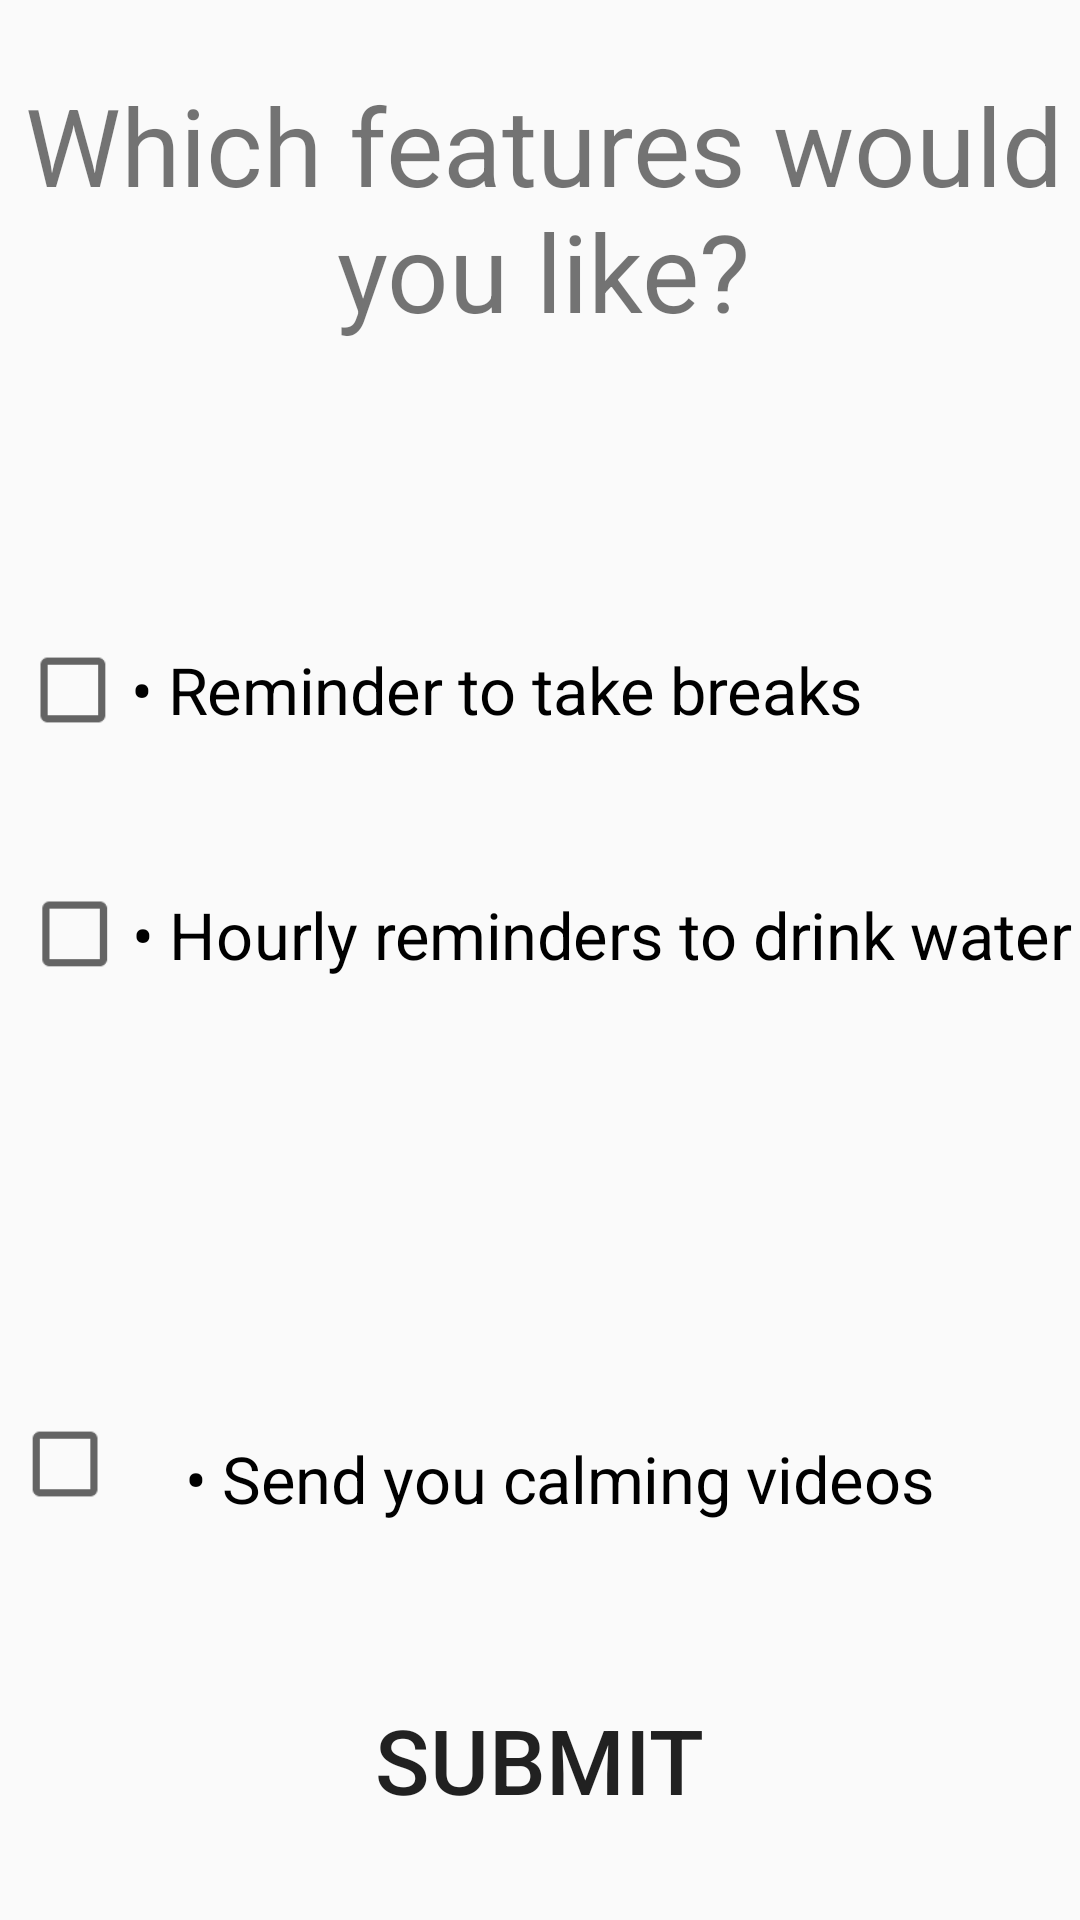

Produce the Android XML layout that renders to this screen, including the resource entries it uses.
<!-- AndroidManifest.xml: application theme AppTheme -->
<!-- res/layout/set_stress_goal_popup.xml -->
<?xml version="1.0" encoding="utf-8"?>
<RelativeLayout xmlns:android="http://schemas.android.com/apk/res/android"
android:layout_width="match_parent"
android:layout_height="match_parent"
android:background="@color/accent">

<TextView
    android:id="@+id/textView16"
    android:layout_width="match_parent"
    android:layout_height="wrap_content"
    android:layout_alignParentStart="true"
    android:layout_alignParentLeft="true"
    android:layout_alignParentTop="true"
    android:layout_marginStart="2dp"
    android:layout_marginLeft="2dp"
    android:layout_marginTop="24dp"
    android:gravity="center"
    android:text="@string/which_features"
    android:textColor="@color/main"
    android:textSize="36sp" />


<CheckBox
    android:id="@+id/checkBox"
    android:layout_width="289dp"
    android:layout_height="58dp"
    android:layout_alignParentStart="true"
    android:layout_alignParentLeft="true"
    android:layout_alignParentTop="true"
    android:layout_marginStart="34dp"
    android:layout_marginLeft="34dp"
    android:layout_marginTop="201dp"
    android:scaleX='1.2'
    android:scaleY='1.2'
    android:text="@string/stress_features1"
    android:textColor="@color/main"
    android:textSize="18sp" />

<CheckBox
    android:id="@+id/checkBox2"
    android:layout_width="wrap_content"
    android:layout_height="57dp"
    android:layout_alignParentStart="true"
    android:layout_alignParentLeft="true"
    android:layout_alignParentTop="true"
    android:layout_centerHorizontal="true"
    android:layout_marginStart="35dp"
    android:layout_marginLeft="35dp"
    android:layout_marginTop="283dp"
    android:gravity="center_horizontal|left|center_vertical"
    android:scaleX="1.2"
    android:scaleY="1.2"
    android:text="@string/stress_features2"
    android:textColor="@color/main"
    android:textSize="18sp" />

<CheckBox
    android:id="@+id/checkBox3"
    android:layout_width="326dp"
    android:layout_height="62dp"
    android:layout_alignParentStart="true"
    android:layout_alignParentLeft="true"
    android:layout_alignParentEnd="true"
    android:layout_alignParentRight="true"
    android:layout_marginRight="55dp"
    android:layout_alignParentBottom="true"
    android:layout_centerHorizontal="true"
    android:layout_marginStart="30dp"
    android:layout_marginLeft="30dp"
    android:layout_marginEnd="55dp"
    android:layout_marginBottom="139dp"
    android:gravity="bottom|center_horizontal"
    android:scaleX="1.2"
    android:scaleY="1.2"
    android:text="@string/stress_features3"
    android:textColor="@color/main"
    android:textSize="18sp" />

<Button
    android:id="@+id/button"
    android:layout_width="171dp"
    android:layout_height="85dp"
    android:layout_alignParentBottom="true"
    android:layout_centerHorizontal="true"
    android:layout_marginBottom="11dp"
    android:background="@drawable/custom_button"
    android:text="@string/submit_btn"
    android:textColor="@color/accent"
    android:textSize="30sp" />
</RelativeLayout>
<!-- resources referenced by this layout -->
<resources>
  <string name="stress_features1"> • Reminder to take breaks </string>
  <string name="stress_features2"> • Hourly reminders to drink water </string>
  <string name="stress_features3"> • Send you calming videos </string>
  <string name="submit_btn">SUBMIT</string>
  <string name="which_features"> Which features would you like?</string>
  <style name="AppTheme" parent="Theme.AppCompat.Light.DarkActionBar">
          
          <item name="colorPrimary">@color/colorPrimary</item>
          <item name="colorPrimaryDark">@color/colorPrimaryDark</item>
          <item name="colorAccent">@color/colorAccent</item>
      </style>
  <!-- not gathered from this repository: default colours our renderer supplied (Android Studio template values) -->
  <color name="colorPrimary">#FF6200EE</color>
  <color name="colorPrimaryDark">#FF3700B3</color>
  <color name="colorAccent">#FF03DAC5</color>
</resources>
